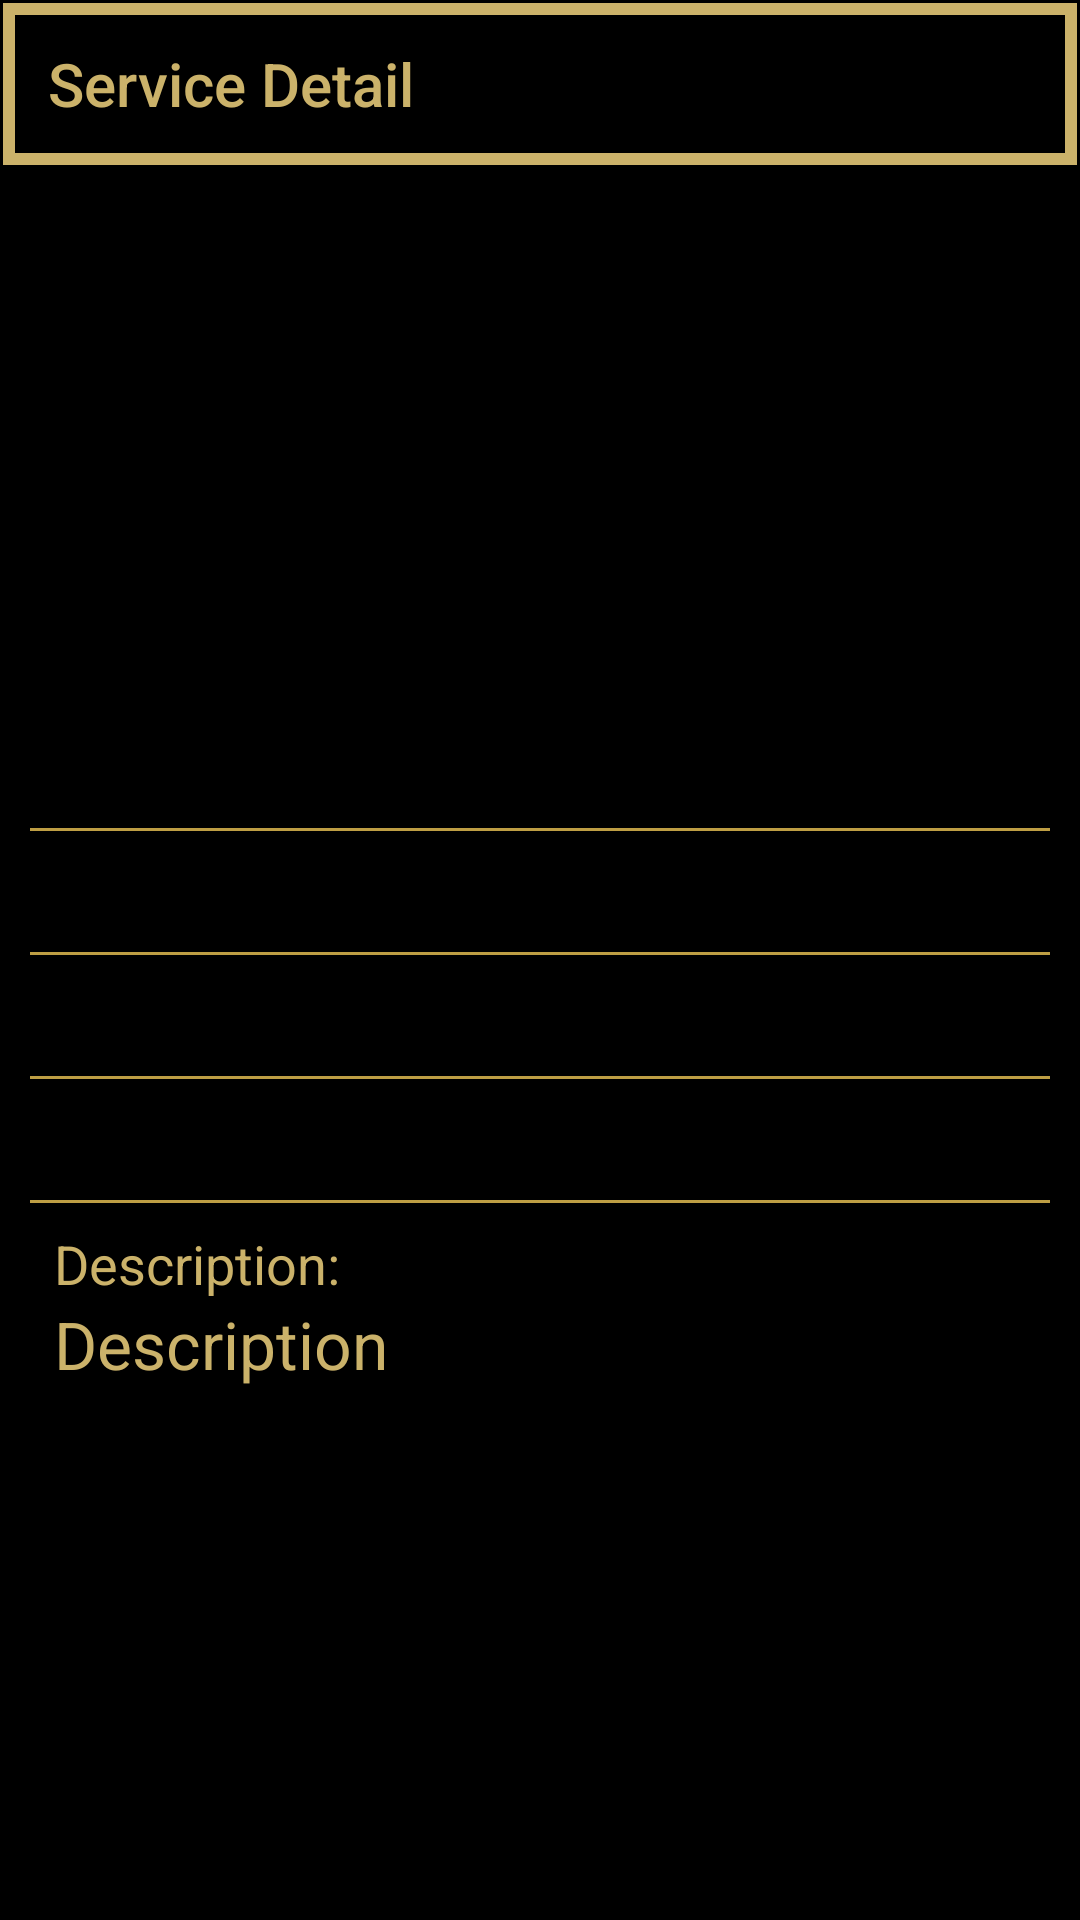

Reconstruct the res/layout file that produces this screen, plus the resources it refers to.
<!-- AndroidManifest.xml: application theme Theme.RoyalClips -->
<!-- res/layout/activity_service_details.xml -->
<?xml version="1.0" encoding="utf-8"?>
<androidx.constraintlayout.widget.ConstraintLayout xmlns:android="http://schemas.android.com/apk/res/android"
    xmlns:app="http://schemas.android.com/apk/res-auto"
    xmlns:tools="http://schemas.android.com/tools"
    android:layout_width="match_parent"
    android:layout_height="match_parent"
    android:background="@color/backgroundColor"
    tools:context=".view.ServiceDetailsActivity">

    <com.google.android.material.appbar.AppBarLayout
        android:id="@+id/serviceDetailAppBarLayout"
        android:layout_width="match_parent"
        android:layout_height="wrap_content"
        app:layout_constraintEnd_toEndOf="parent"
        app:layout_constraintStart_toStartOf="parent"
        app:layout_constraintTop_toTopOf="parent">

        <androidx.appcompat.widget.Toolbar
            android:id="@+id/serviceDetailToolbar"
            android:layout_width="match_parent"
            android:layout_height="wrap_content"
            android:background="@drawable/boundary"
            android:minHeight="?attr/actionBarSize"
            android:theme="@style/AppTheme"
            app:title="@string/service_Detail"
            app:titleTextColor="@color/loginTextColor">

        </androidx.appcompat.widget.Toolbar>
    </com.google.android.material.appbar.AppBarLayout>

    <LinearLayout
        android:layout_width="match_parent"
        android:layout_height="0dp"
        android:layout_margin="10dp"
        app:layout_constraintTop_toBottomOf="@id/serviceDetailAppBarLayout"
        app:layout_constraintBottom_toBottomOf="parent"
        android:orientation="vertical">

        <androidx.appcompat.widget.AppCompatImageView
            android:id="@+id/iv_service_pic"
            android:layout_width="match_parent"
            android:layout_height="200dp"
            android:layout_marginBottom="10dp"/>

        <View
            android:layout_width="match_parent"
            android:layout_height="1dp"
            android:background="@color/loginBtnColor" />

        <androidx.appcompat.widget.AppCompatTextView
            android:id="@+id/tv_service_name"
            android:layout_width="wrap_content"
            android:layout_height="wrap_content"
            android:padding="8dp"
            tools:text="Service Name"
            android:textAppearance="@style/TextAppearance.AppCompat.Medium"
            android:textColor="@color/loginTextColor" />

        <View
            android:layout_width="match_parent"
            android:layout_height="1dp"
            android:background="@color/loginBtnColor" />

        <androidx.appcompat.widget.AppCompatTextView
            android:id="@+id/tv_duration"
            android:layout_width="wrap_content"
            android:layout_height="wrap_content"
            android:padding="8dp"
            tools:text="Duration"
            android:textAppearance="@style/TextAppearance.AppCompat.Medium"
            android:textColor="@color/loginTextColor" />

        <View
            android:layout_width="match_parent"
            android:layout_height="1dp"
            android:background="@color/loginBtnColor" />

        <androidx.appcompat.widget.AppCompatTextView
            android:id="@+id/tv_cost"
            android:layout_width="wrap_content"
            android:layout_height="wrap_content"
            android:padding="8dp"
            tools:text="Rate"
            android:textAppearance="@style/TextAppearance.AppCompat.Medium"
            android:textColor="@color/loginTextColor" />

        <View
            android:layout_width="match_parent"
            android:layout_height="1dp"
            android:background="@color/loginBtnColor" />

        <androidx.appcompat.widget.AppCompatTextView
            android:layout_width="wrap_content"
            android:layout_height="wrap_content"
            android:paddingHorizontal="8dp"
            android:paddingTop="8dp"
            android:text="Description:"
            android:textAppearance="@style/TextAppearance.AppCompat.Medium"
            android:textColor="@color/loginTextColor" />

        <androidx.appcompat.widget.AppCompatTextView
            android:id="@+id/tv_description"
            android:layout_width="wrap_content"
            android:layout_height="wrap_content"
            android:paddingHorizontal="8dp"
            android:text="Description"
            android:textAppearance="@style/TextAppearance.AppCompat.Large"
            android:textColor="@color/loginTextColor" />

    </LinearLayout>


</androidx.constraintlayout.widget.ConstraintLayout>
<!-- resources referenced by this layout -->
<resources>
  <color name="backgroundColor">#FF000000</color>
  <color name="loginBtnColor">#be9e44</color>
  <color name="loginTextColor">#CBB26A</color>
  <!-- drawable boundary (drawable) -->
  <?xml version="1.0" encoding="utf-8"?>
  <layer-list xmlns:android="http://schemas.android.com/apk/res/android">
  
      <item
          android:bottom="1dp"
          android:left="1dp"
          android:right="1dp"
          android:top="1dp">
          <shape android:shape="rectangle" >
              <stroke
                  android:width="4dp"
                  android:color="@color/loginTextColor" />
              <solid android:color="@color/backgroundColor" />
              <size android:height="50dp"/>
          </shape>
      </item>
  
  
  </layer-list>
  <string name="service_Detail">Service Detail</string>
  <style name="AppTheme" parent="Theme.AppCompat.Light.NoActionBar">
          <item name="colorPrimary">@color/black</item>
          <item name="colorPrimaryDark">@color/black</item>
          <item name="colorAccent">@color/white</item>
          <item name="android:fontFamily">cursive</item>
      </style>
  <style name="Theme.RoyalClips" parent="Theme.MaterialComponents.DayNight.NoActionBar">
          
          <item name="colorPrimary">@color/black</item>
          <item name="colorPrimaryVariant">@color/black</item>
          <item name="colorOnPrimary">@color/white</item>
          
          <item name="colorSecondary">@color/teal_200</item>
          <item name="colorSecondaryVariant">@color/teal_700</item>
          <item name="colorOnSecondary">@color/black</item>
          
          <item name="android:statusBarColor" tools:targetApi="l">?attr/colorPrimaryVariant</item>
          
      </style>
  <color name="black">#FF000000</color>
  <color name="white">#FFFFFFFF</color>
  <color name="teal_200">#FF03DAC5</color>
  <color name="teal_700">#FF018786</color>
</resources>
